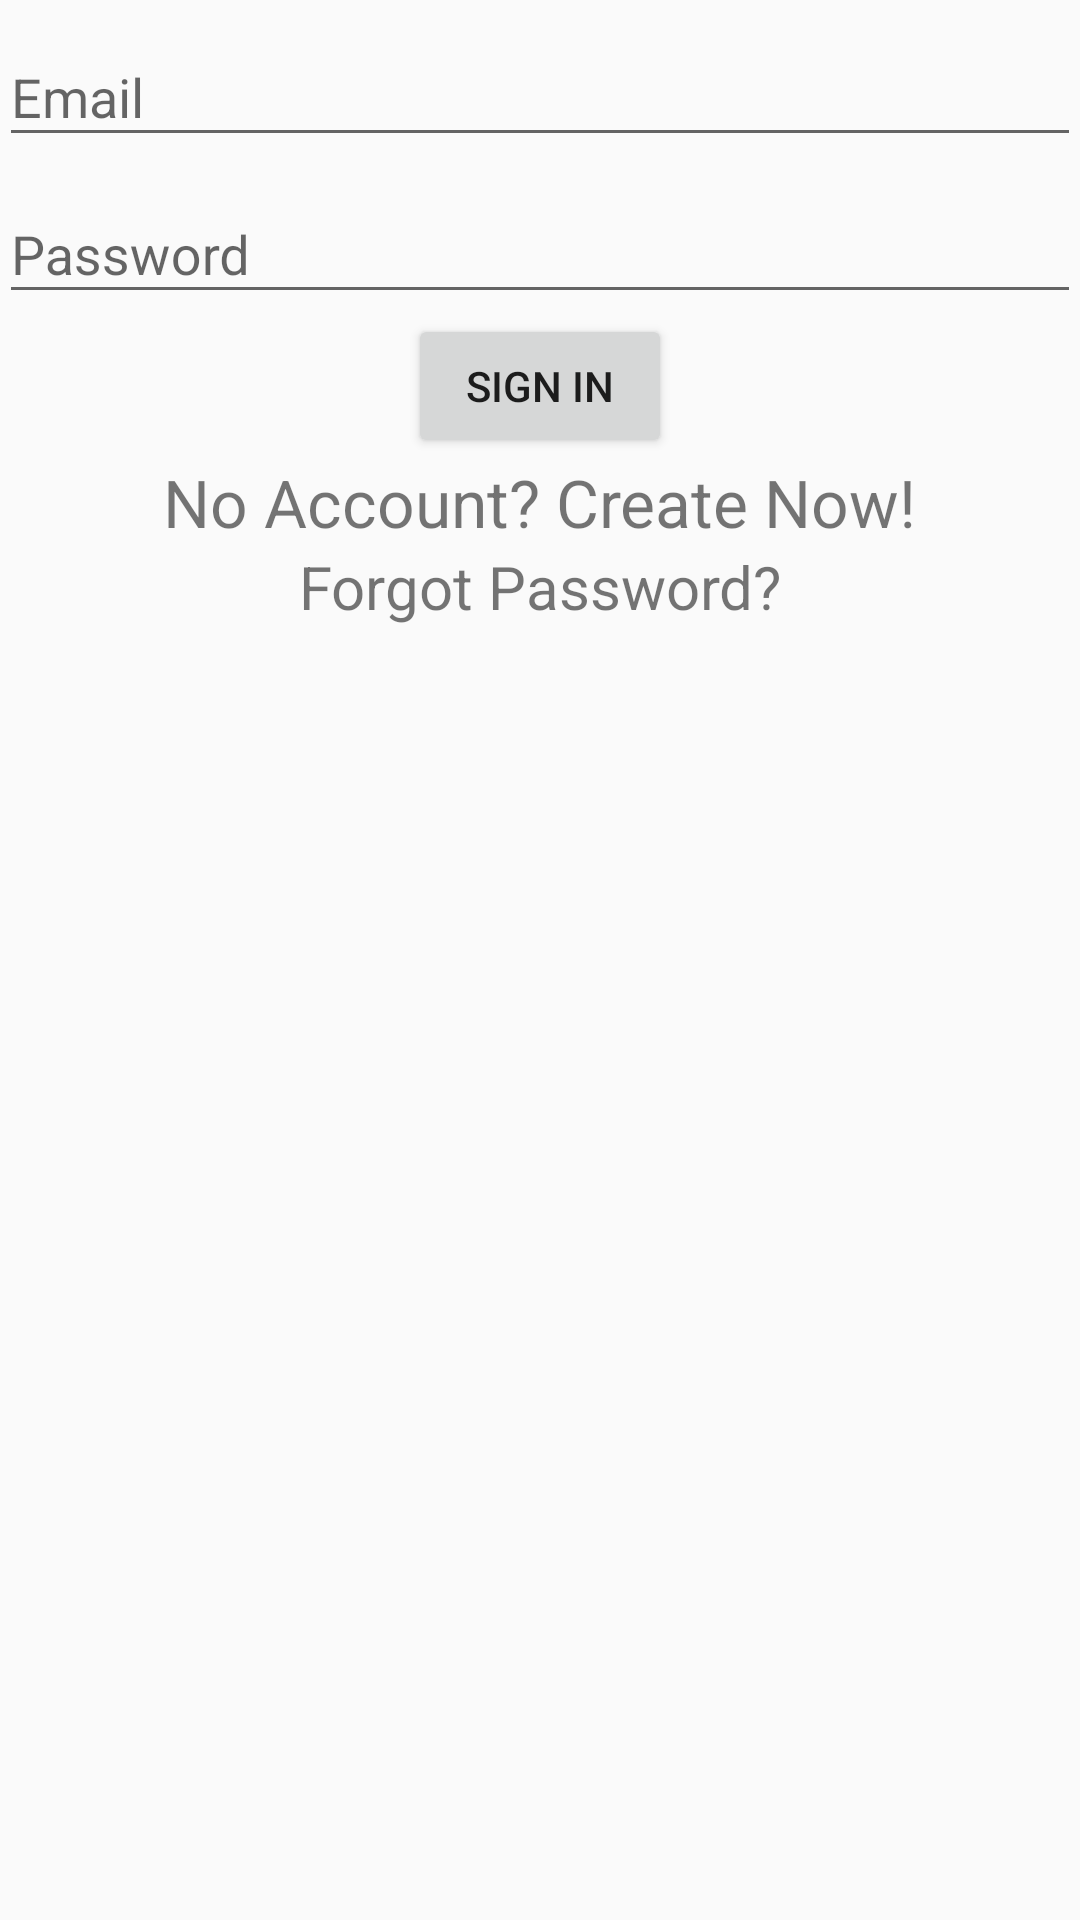

Produce the Android XML layout that renders to this screen, including the resource entries it uses.
<!-- AndroidManifest.xml: application theme AppTheme -->
<!-- res/layout/activity_login.xml -->
<?xml version="1.0" encoding="utf-8"?>
<LinearLayout xmlns:android="http://schemas.android.com/apk/res/android"
    xmlns:tools="http://schemas.android.com/tools"
    android:id="@+id/activity_login_acitivity"
    android:layout_width="match_parent"
    android:layout_height="match_parent"
    android:orientation="vertical"
    android:paddingBottom="@dimen/activity_vertical_margin"
    android:paddingLeft="@dimen/activity_horizontal_margin"
    android:paddingRight="@dimen/activity_horizontal_margin"
    android:paddingTop="@dimen/activity_vertical_margin"
    tools:context="com.example.tapan.dllogin.activity.login.LoginActivity">

    <android.support.design.widget.TextInputLayout
        android:layout_width="match_parent"
        android:layout_height="wrap_content"
        android:id="@+id/layout_email">

        <EditText
            android:id="@+id/edt_email"
            android:layout_width="match_parent"
            android:layout_height="wrap_content"
            android:hint="Email"
            android:inputType="textEmailAddress"/>

    </android.support.design.widget.TextInputLayout>

    <android.support.design.widget.TextInputLayout
        android:layout_width="match_parent"
        android:layout_height="wrap_content"
        android:id="@+id/layout_password">

        <EditText
            android:id="@+id/edt_password"
            android:layout_width="match_parent"
            android:layout_height="wrap_content"
            android:hint="Password"
            android:inputType="textPassword"/>

    </android.support.design.widget.TextInputLayout>


    <Button
        android:id="@+id/btn_sign_in"
        android:layout_width="wrap_content"
        android:layout_height="wrap_content"
        android:layout_gravity="center"
        android:text="Sign In" />

    <TextView
        android:id="@+id/txt_create_user"
        android:paddingTop="@dimen/activity_vertical_margin"
        android:layout_width="wrap_content"
        android:layout_height="wrap_content"
        android:layout_gravity="center"
        android:text="@string/create_user"
        android:textSize="22dp"/>

    <TextView
        android:id="@+id/txt_forgot_password"
        android:paddingTop="@dimen/activity_vertical_margin"
        android:layout_width="wrap_content"
        android:layout_height="wrap_content"
        android:layout_gravity="center"
        android:text="@string/forgot_password"
        android:textSize="20dp"/>
</LinearLayout>
<!-- resources referenced by this layout -->
<resources>
  <string name="create_user">No Account? Create Now!</string>
  <string name="forgot_password">Forgot Password?</string>
  <style name="AppTheme" parent="Theme.AppCompat.Light.DarkActionBar">
          
          <item name="colorPrimary">@color/colorPrimary</item>
          <item name="colorPrimaryDark">@color/colorPrimaryDark</item>
          <item name="colorAccent">@color/colorAccent</item>
  
  
      </style>
  <color name="colorPrimary">#607D8B</color>
  <color name="colorPrimaryDark">#455A64</color>
  <color name="colorAccent">#7C4DFF</color>
</resources>
